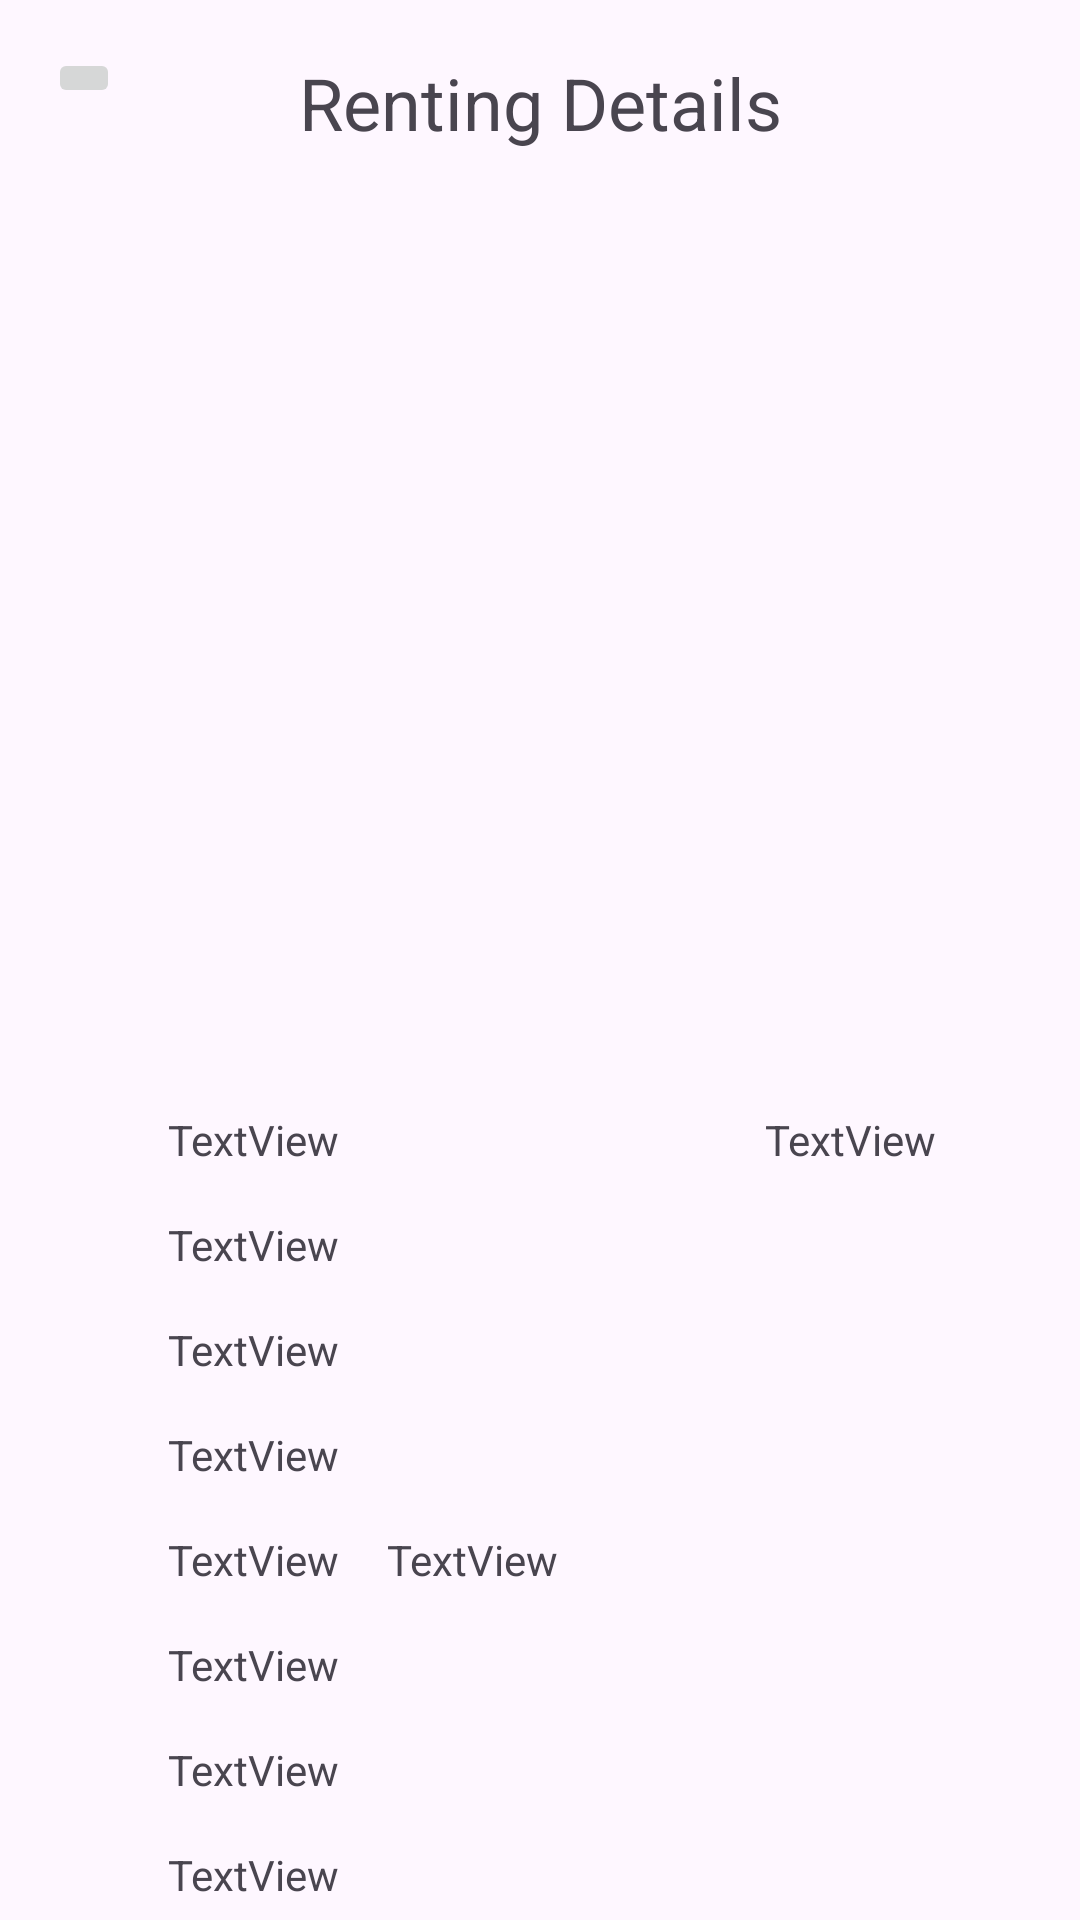

Here is an Android app screen rendered from its layout file. Give the layout XML and the strings, colors and styles it references.
<!-- AndroidManifest.xml: application theme Theme.Mad_assignment -->
<!-- res/layout/fragment_host_renting_detail.xml -->
<?xml version="1.0" encoding="utf-8"?>
<androidx.constraintlayout.widget.ConstraintLayout xmlns:android="http://schemas.android.com/apk/res/android"
    xmlns:app="http://schemas.android.com/apk/res-auto"
    xmlns:tools="http://schemas.android.com/tools"
    android:id="@+id/frameLayout5"
    android:layout_width="match_parent"
    android:layout_height="match_parent"
    tools:context=".main.HostRentingDetailFragment" >

    <ImageButton
        android:id="@+id/btnBacktoRentingHost"
        android:layout_width="wrap_content"
        android:layout_height="wrap_content"
        android:layout_marginStart="16dp"
        android:layout_marginTop="16dp"
        android:src="@drawable/baseline_arrow_back_ios_new_24"
        app:layout_constraintStart_toStartOf="parent"
        app:layout_constraintTop_toTopOf="parent" />

    <TextView
        android:id="@+id/rentingDetailTItle"
        android:layout_width="wrap_content"
        android:layout_height="wrap_content"
        android:layout_marginStart="52dp"
        android:layout_marginTop="18dp"
        android:layout_marginEnd="16dp"
        android:text="Renting Details"
        android:textSize="24sp"
        app:layout_constraintEnd_toEndOf="parent"
        app:layout_constraintHorizontal_bias="0.084"
        app:layout_constraintStart_toEndOf="@+id/btnBacktoRentingHost"
        app:layout_constraintTop_toTopOf="parent" />

    <ImageView
        android:id="@+id/imgRentingDetailProperty"
        android:layout_width="299dp"
        android:layout_height="288dp"
        android:layout_marginTop="16dp"
        app:layout_constraintEnd_toEndOf="parent"
        app:layout_constraintStart_toStartOf="parent"
        app:layout_constraintTop_toBottomOf="@+id/rentingDetailTItle"
        tools:src="@tools:sample/avatars" />

    <TextView
        android:id="@+id/txtRentingDetailPropertyName"
        android:layout_width="wrap_content"
        android:layout_height="wrap_content"
        android:layout_marginStart="56dp"
        android:layout_marginTop="16dp"
        android:text="TextView"
        app:layout_constraintStart_toStartOf="parent"
        app:layout_constraintTop_toBottomOf="@+id/imgRentingDetailProperty" />

    <TextView
        android:id="@+id/txtRentingDetailPropertyAmount"
        android:layout_width="wrap_content"
        android:layout_height="wrap_content"
        android:layout_marginStart="16dp"
        android:layout_marginEnd="16dp"
        android:text="TextView"
        app:layout_constraintEnd_toEndOf="parent"
        app:layout_constraintHorizontal_bias="0.798"
        app:layout_constraintStart_toEndOf="@+id/txtRentingDetailPropertyName"
        app:layout_constraintTop_toTopOf="@+id/txtRentingDetailPropertyName" />

    <TextView
        android:id="@+id/txtRentingDetailPropertyAddress"
        android:layout_width="wrap_content"
        android:layout_height="wrap_content"
        android:layout_marginStart="56dp"
        android:layout_marginTop="16dp"
        android:text="TextView"
        app:layout_constraintStart_toStartOf="parent"
        app:layout_constraintTop_toBottomOf="@+id/txtRentingDetailPropertyName" />

    <TextView
        android:id="@+id/txtRentingDetailPropertyCity"
        android:layout_width="wrap_content"
        android:layout_height="wrap_content"
        android:layout_marginStart="56dp"
        android:layout_marginTop="16dp"
        android:text="TextView"
        app:layout_constraintStart_toStartOf="parent"
        app:layout_constraintTop_toBottomOf="@+id/txtRentingDetailPropertyAddress" />

    <TextView
        android:id="@+id/txtRentingDetailPropertyState"
        android:layout_width="wrap_content"
        android:layout_height="wrap_content"
        android:layout_marginStart="56dp"
        android:layout_marginTop="16dp"
        android:text="TextView"
        app:layout_constraintStart_toStartOf="parent"
        app:layout_constraintTop_toBottomOf="@+id/txtRentingDetailPropertyCity" />

    <TextView
        android:id="@+id/txtRentingDetailStartDate"
        android:layout_width="wrap_content"
        android:layout_height="wrap_content"
        android:layout_marginStart="56dp"
        android:layout_marginTop="16dp"
        android:text="TextView"
        app:layout_constraintStart_toStartOf="parent"
        app:layout_constraintTop_toBottomOf="@+id/txtRentingDetailPropertyState" />

    <TextView
        android:id="@+id/txtRentingDetailEndDate"
        android:layout_width="wrap_content"
        android:layout_height="wrap_content"
        android:layout_marginStart="16dp"
        android:text="TextView"
        app:layout_constraintStart_toEndOf="@+id/txtRentingDetailStartDate"
        app:layout_constraintTop_toTopOf="@+id/txtRentingDetailStartDate" />

    <TextView
        android:id="@+id/txtRentingDetailPropertyAmountPerMonth"
        android:layout_width="wrap_content"
        android:layout_height="wrap_content"
        android:layout_marginStart="56dp"
        android:layout_marginTop="16dp"
        android:text="TextView"
        app:layout_constraintStart_toStartOf="parent"
        app:layout_constraintTop_toBottomOf="@+id/txtRentingDetailStartDate" />

    <TextView
        android:id="@+id/txtRentingDetailTotalMonth"
        android:layout_width="wrap_content"
        android:layout_height="wrap_content"
        android:layout_marginStart="56dp"
        android:layout_marginTop="16dp"
        android:text="TextView"
        app:layout_constraintStart_toStartOf="parent"
        app:layout_constraintTop_toBottomOf="@+id/txtRentingDetailPropertyAmountPerMonth" />

    <TextView
        android:id="@+id/txtRentingDetailTotalAmount"
        android:layout_width="wrap_content"
        android:layout_height="wrap_content"
        android:layout_marginStart="56dp"
        android:layout_marginTop="16dp"
        android:text="TextView"
        app:layout_constraintStart_toStartOf="parent"
        app:layout_constraintTop_toBottomOf="@+id/txtRentingDetailTotalMonth" />

</androidx.constraintlayout.widget.ConstraintLayout>
<!-- resources referenced by this layout -->
<resources>
  <style name="Theme.Mad_assignment" parent="Base.Theme.Mad_assignment" />
  <style name="Base.Theme.Mad_assignment" parent="Theme.Material3.DayNight.NoActionBar">
          
          <item name="colorPrimary">@color/colorPrimary</item>
          <item name="colorPrimaryDark">@color/colorPrimaryDark</item>
          <item name="colorAccent">@color/colorAccent</item>
      </style>
  <color name="colorPrimary">#3F51B5</color>
  <color name="colorPrimaryDark">#303F9F</color>
  <color name="colorAccent">#FF4081</color>
</resources>
